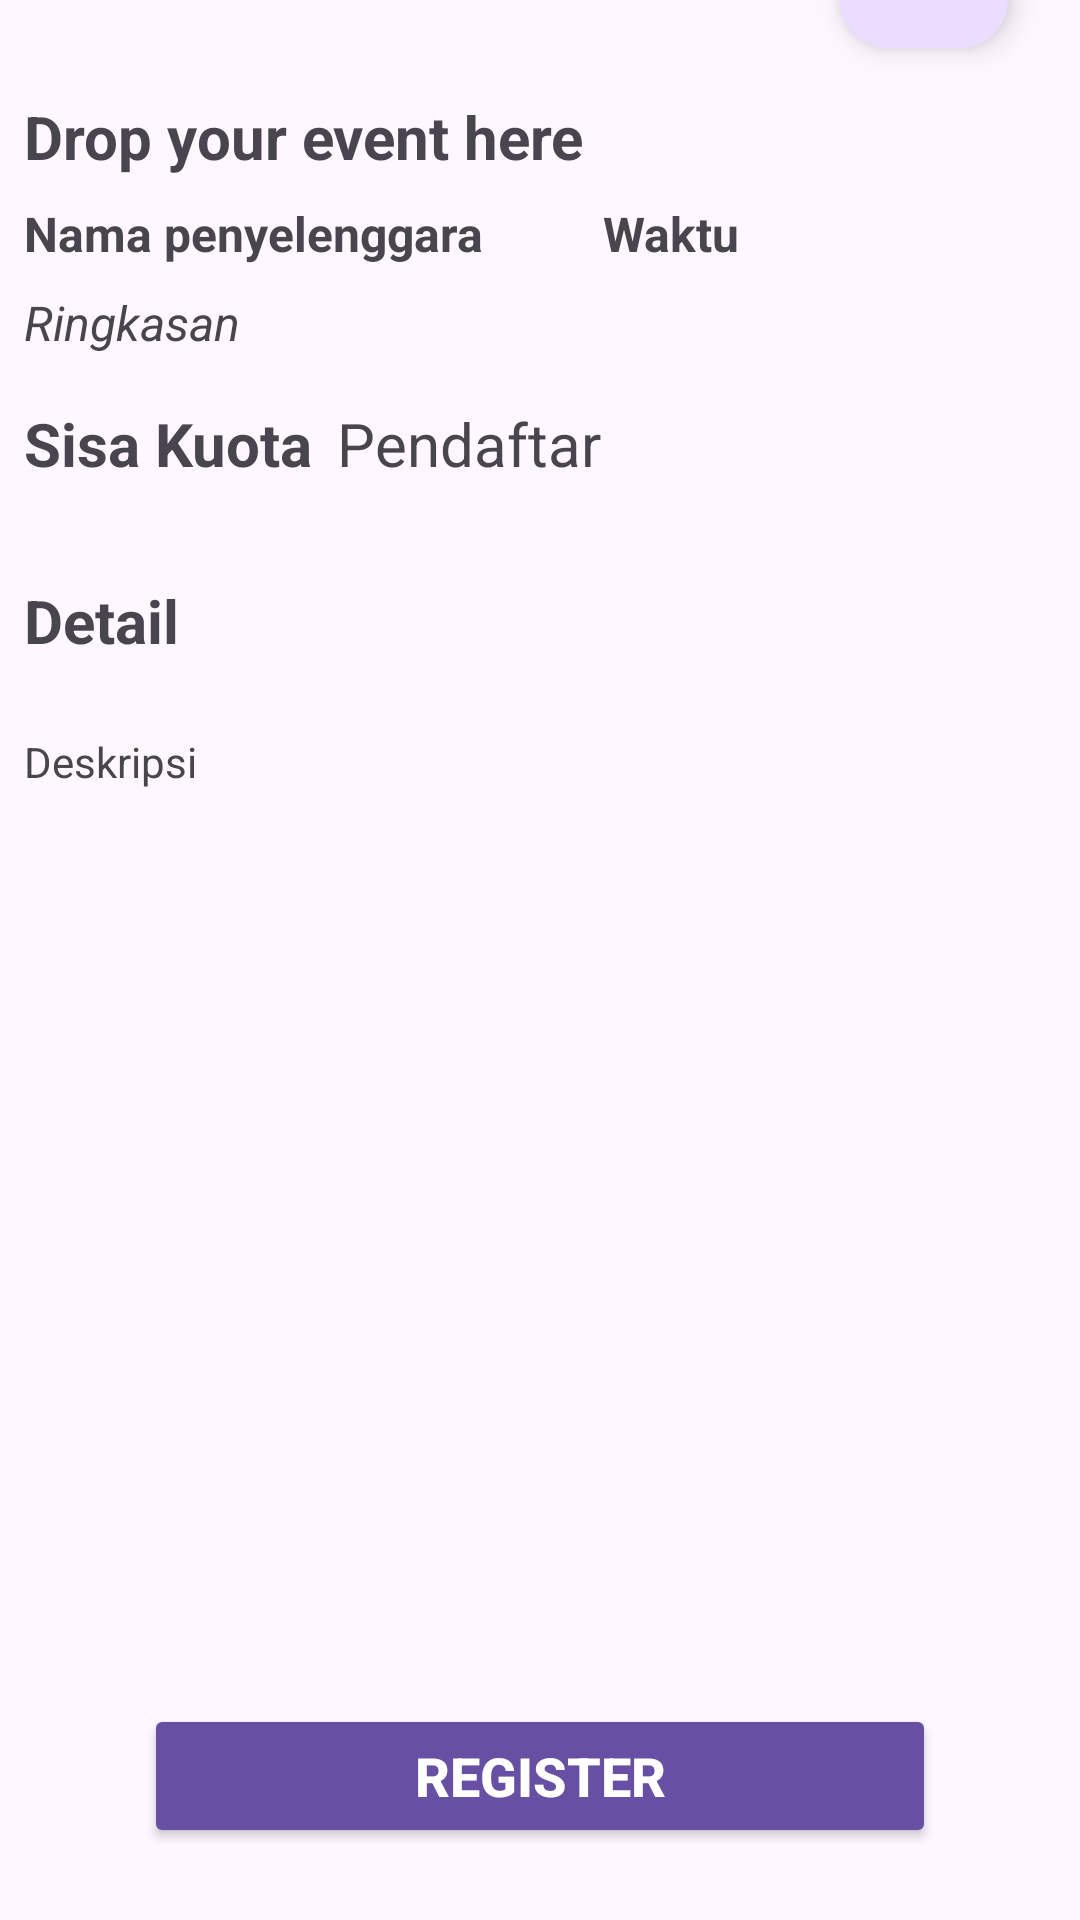

Reconstruct the res/layout file that produces this screen, plus the resources it refers to.
<!-- AndroidManifest.xml: application theme Theme.DicodingEvent -->
<!-- res/layout/activity_detail.xml -->
<?xml version="1.0" encoding="utf-8"?>
<androidx.constraintlayout.widget.ConstraintLayout xmlns:android="http://schemas.android.com/apk/res/android"
    xmlns:app="http://schemas.android.com/apk/res-auto"
    xmlns:tools="http://schemas.android.com/tools"
    android:layout_width="match_parent"
    android:layout_height="match_parent"
    tools:context=".main.ui.detail.DetailActivity">

    <ScrollView
        android:layout_width="match_parent"
        android:layout_height="match_parent"
        android:paddingBottom="80dp"
        tools:layout_editor_absoluteX="8dp"
        tools:layout_editor_absoluteY="84dp">

        <androidx.constraintlayout.widget.ConstraintLayout
            android:layout_width="match_parent"
            android:layout_height="wrap_content"
            android:paddingBottom="80dp">

            <ImageView
                android:id="@+id/ivImage"
                android:layout_width="0dp"
                android:layout_height="wrap_content"
                android:layout_marginStart="8dp"
                android:layout_marginEnd="8dp"
                app:layout_constraintEnd_toEndOf="parent"
                app:layout_constraintStart_toStartOf="parent"
                app:layout_constraintTop_toTopOf="parent"
                tools:srcCompat="@tools:sample/avatars"
                android:contentDescription="@string/image"/>

            <TextView
                android:id="@+id/tvForDetail"
                android:layout_width="0dp"
                android:layout_height="wrap_content"
                android:layout_marginStart="8dp"
                android:layout_marginTop="32dp"
                android:layout_marginEnd="8dp"
                android:text="@string/title_event"
                android:textSize="20sp"
                android:textStyle="bold"
                app:layout_constraintEnd_toEndOf="parent"
                app:layout_constraintHorizontal_bias="0.0"
                app:layout_constraintStart_toStartOf="parent"
                app:layout_constraintTop_toBottomOf="@+id/ivImage" />

            <TextView
                android:id="@+id/tvSummary"
                android:layout_width="0dp"
                android:layout_height="wrap_content"
                android:layout_marginStart="8dp"
                android:layout_marginTop="8dp"
                android:layout_marginEnd="8dp"
                android:text="@string/summary_event"
                android:textSize="16sp"
                android:textStyle="italic"
                app:layout_constraintEnd_toEndOf="parent"
                app:layout_constraintStart_toStartOf="parent"
                app:layout_constraintTop_toBottomOf="@+id/tvOrganizerName" />

            <TextView
                android:id="@+id/tvLeftQuota"
                android:layout_width="wrap_content"
                android:layout_height="wrap_content"
                android:layout_marginStart="8dp"
                android:layout_marginTop="16dp"
                android:text="@string/quota_event"
                android:textSize="20sp"
                android:textStyle="bold"
                app:layout_constraintStart_toStartOf="parent"
                app:layout_constraintTop_toBottomOf="@+id/tvSummary" />

            <TextView
                android:id="@+id/tvQuota"
                android:layout_width="0dp"
                android:layout_height="wrap_content"
                android:layout_marginStart="8dp"
                android:layout_marginTop="16dp"
                android:text="@string/registrant_event"
                android:textSize="20sp"
                app:layout_constraintEnd_toEndOf="parent"
                app:layout_constraintStart_toEndOf="@+id/tvLeftQuota"
                app:layout_constraintTop_toBottomOf="@+id/tvSummary" />

            <TextView
                android:id="@+id/tvDetail"
                android:layout_width="0dp"
                android:layout_height="wrap_content"
                android:layout_marginStart="8dp"
                android:layout_marginTop="32dp"
                android:layout_marginEnd="8dp"
                android:text="@string/detail_event"
                android:textSize="20sp"
                android:textStyle="bold"
                app:layout_constraintEnd_toEndOf="parent"
                app:layout_constraintStart_toStartOf="parent"
                app:layout_constraintTop_toBottomOf="@+id/tvLeftQuota" />

            <TextView
                android:id="@+id/tvDescription"
                android:layout_width="0dp"
                android:layout_height="wrap_content"
                android:layout_marginStart="8dp"
                android:layout_marginTop="24dp"
                android:layout_marginEnd="8dp"
                android:text="@string/desc_event"
                app:layout_constraintEnd_toEndOf="parent"
                app:layout_constraintStart_toStartOf="parent"
                app:layout_constraintTop_toBottomOf="@+id/tvDetail" />

            <TextView
                android:id="@+id/tvOrganizerName"
                android:layout_width="0dp"
                android:layout_height="wrap_content"
                android:layout_marginTop="8dp"
                android:layout_marginEnd="8dp"
                android:text="@string/organizer_name"
                android:textSize="16sp"
                android:textStyle="bold"
                app:layout_constraintEnd_toStartOf="@+id/guideline"
                app:layout_constraintStart_toStartOf="@+id/tvForDetail"
                app:layout_constraintTop_toBottomOf="@+id/tvForDetail" />

            <TextView
                android:id="@+id/tvTime"
                android:layout_width="0dp"
                android:layout_height="wrap_content"
                android:layout_marginStart="8dp"
                android:layout_marginTop="8dp"
                android:layout_marginEnd="8dp"
                android:text="@string/time_event"
                android:textSize="16sp"
                android:textStyle="bold"
                app:layout_constraintEnd_toEndOf="parent"
                app:layout_constraintStart_toStartOf="@+id/guideline"
                app:layout_constraintTop_toBottomOf="@+id/tvForDetail" />

            <com.google.android.material.floatingactionbutton.FloatingActionButton
                android:id="@+id/fab_favorite"
                android:layout_width="wrap_content"
                android:layout_height="wrap_content"
                android:layout_gravity="bottom|end"
                android:layout_margin="16dp"
                android:layout_marginEnd="20dp"
                android:contentDescription="@string/favorite"
                app:layout_constraintBottom_toTopOf="@+id/tvForDetail"
                app:layout_constraintEnd_toEndOf="@+id/ivImage"
                app:layout_constraintTop_toBottomOf="@id/ivImage"
                app:layout_constraintVertical_bias="1.0"
                app:srcCompat="@drawable/baseline_favorite_border_24"
                app:tint="@android:color/black" />

            <androidx.constraintlayout.widget.Guideline
                android:id="@+id/guideline"
                android:layout_width="wrap_content"
                android:layout_height="wrap_content"
                android:orientation="vertical"
                app:layout_constraintGuide_begin="193dp" />


        </androidx.constraintlayout.widget.ConstraintLayout>
    </ScrollView>

    <FrameLayout
        android:id="@+id/bottomBar"
        android:layout_width="0dp"
        android:layout_height="wrap_content"
        android:layout_margin="8dp"
        android:paddingBottom="16dp"
        android:paddingHorizontal="40dp"
        app:layout_constraintBottom_toBottomOf="parent"
        app:layout_constraintEnd_toEndOf="parent"
        app:layout_constraintStart_toStartOf="parent">

        <Button
            android:id="@+id/btnRegister"
            android:layout_width="match_parent"
            android:layout_height="wrap_content"
            android:text="@string/register"
            android:textSize="18sp"
            android:textStyle="bold"
            android:backgroundTint="?attr/colorPrimary"
            android:textColor="@android:color/white" />
    </FrameLayout>

    <ProgressBar
        android:id="@+id/progress_bar"
        android:layout_width="wrap_content"
        android:layout_height="wrap_content"
        android:layout_gravity="center"
        app:layout_constraintTop_toTopOf="parent"
        app:layout_constraintBottom_toBottomOf="parent"
        app:layout_constraintStart_toStartOf="parent"
        app:layout_constraintEnd_toEndOf="parent" />

</androidx.constraintlayout.widget.ConstraintLayout>
<!-- resources referenced by this layout -->
<resources>
  <string name="desc_event">Deskripsi</string>
  <string name="detail_event">Detail</string>
  <string name="favorite">Favorite</string>
  <string name="image">Gambar</string>
  <string name="organizer_name">Nama penyelenggara</string>
  <string name="quota_event">Sisa Kuota</string>
  <string name="register">Register</string>
  <string name="registrant_event">Pendaftar</string>
  <string name="summary_event">Ringkasan</string>
  <string name="time_event">Waktu</string>
  <string name="title_event">Drop your event here</string>
  <style name="Theme.DicodingEvent" parent="Base.Theme.DicodingEvent" />
  <style name="Base.Theme.DicodingEvent" parent="Theme.Material3.DayNight">
          
  
      </style>
</resources>
